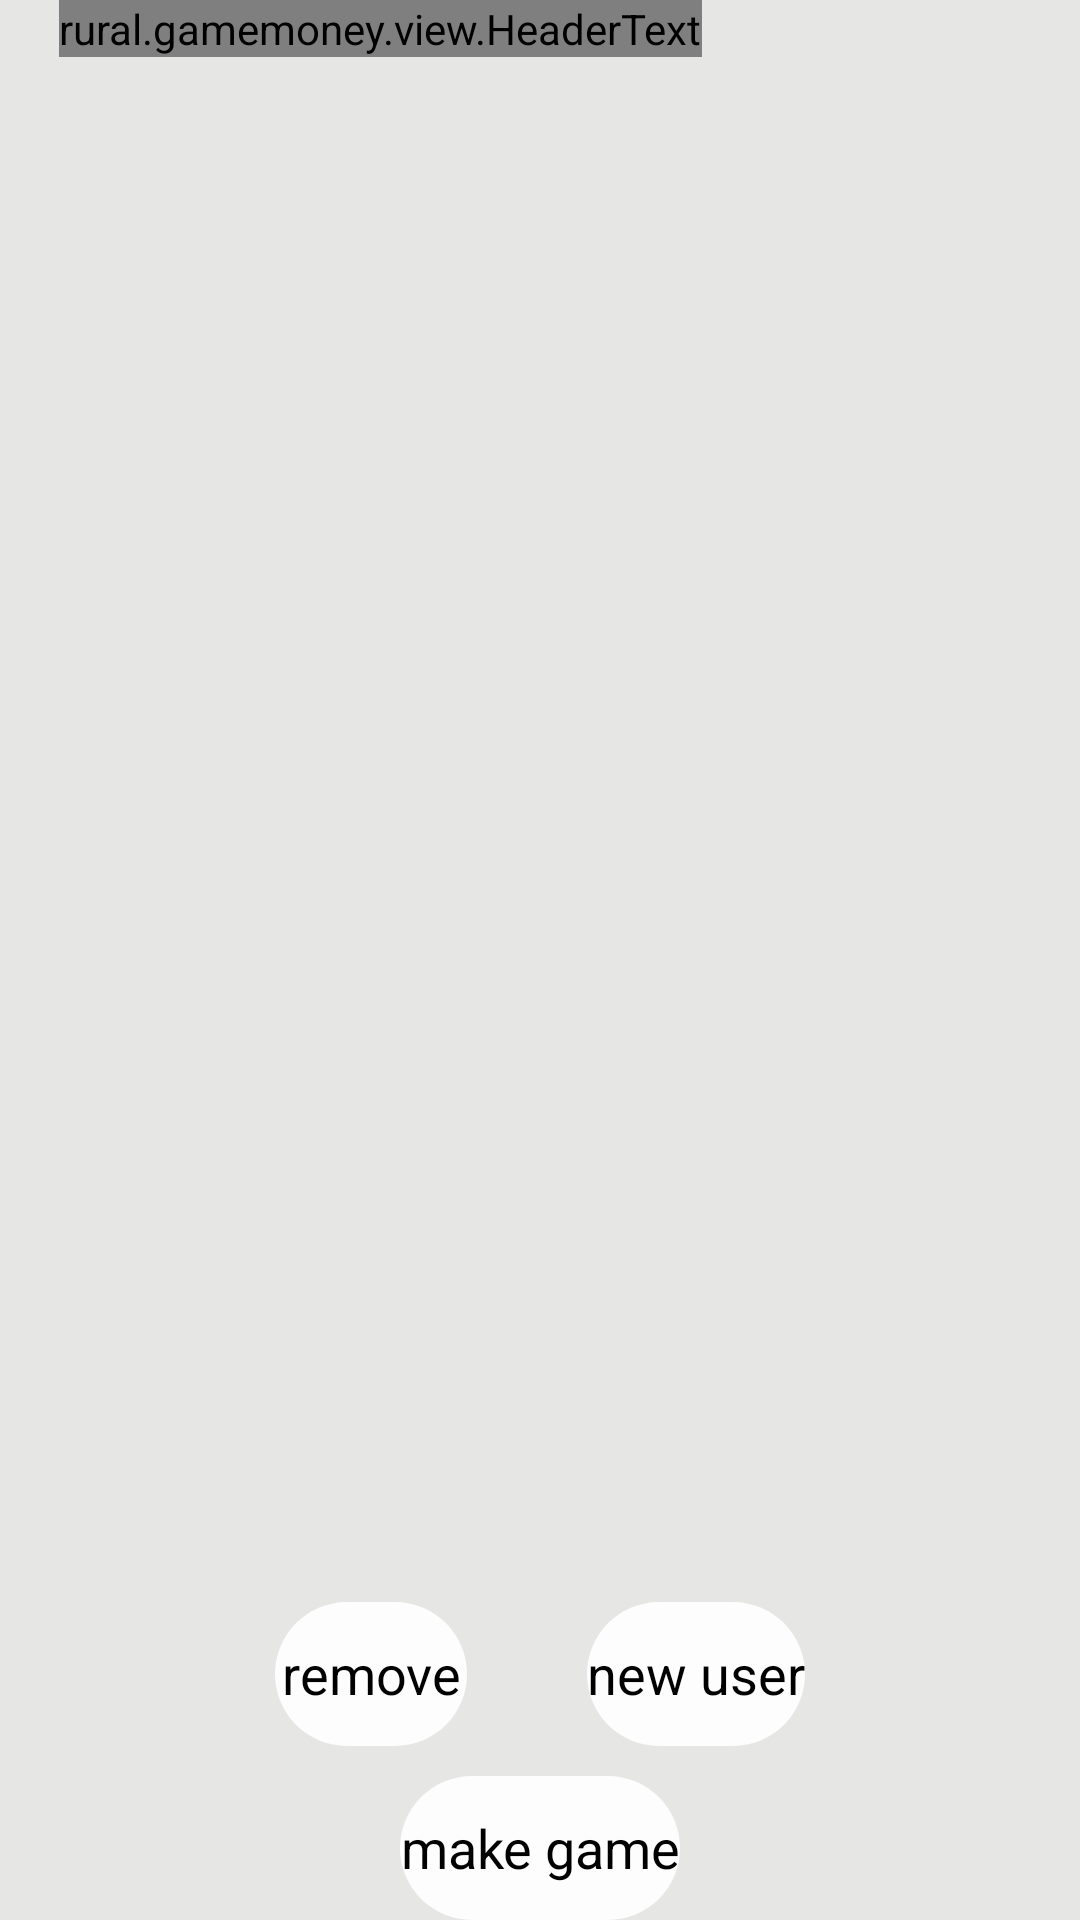

Reconstruct the res/layout file that produces this screen, plus the resources it refers to.
<!-- AndroidManifest.xml: application theme android:Theme.Holo.Light.NoActionBar.Fullscreen -->
<!-- res/layout/activity_game_maker_banker.xml -->
<?xml version="1.0" encoding="utf-8"?>

<RelativeLayout
        xmlns:android="http://schemas.android.com/apk/res/android"
        xmlns:tools="http://schemas.android.com/tools"
        android:layout_width="fill_parent"
        android:layout_height="fill_parent"
        android:paddingLeft="@dimen/activity_horizontal_margin"
        android:paddingRight="@dimen/activity_horizontal_margin"
        android:paddingTop="@dimen/activity_vertical_margin"
        android:paddingBottom="@dimen/activity_vertical_margin"
        tools:context="rural.gamemoney.GameMakerBanker" android:id="@+id/gameMakerRelLay" android:background="#E6E6E5">

    <ScrollView
            android:layout_width="fill_parent"
            android:layout_height="wrap_content"
            android:id="@+id/makerScrollView" android:layout_centerHorizontal="true"
            android:foregroundGravity="center_horizontal" android:layout_above="@+id/linearLayout"
            android:layout_alignParentTop="true" android:layout_marginBottom="20dp">
        <TableLayout
                android:layout_width="match_parent"
                android:layout_height="wrap_content" android:id="@+id/makerTable">
        </TableLayout>
    </ScrollView>
    <LinearLayout
            android:orientation="vertical"
            android:layout_width="fill_parent"
            android:layout_height="wrap_content" android:layout_alignParentBottom="true"
            android:layout_alignParentStart="true" android:id="@+id/linearLayout">
        <LinearLayout
                android:orientation="horizontal"
                android:layout_width="fill_parent"
                android:layout_height="wrap_content" android:gravity="center_horizontal">
            <Button
                    android:background="@drawable/roundbutton"
                    android:layout_width="wrap_content" android:layout_height="wrap_content" android:text="remove"
                    android:id="@+id/removeUserField"
                    android:layout_below="@+id/makerScrollView" android:layout_alignParentStart="true"
                    android:layout_marginRight="20dp"/>
            <Button
                    android:background="@drawable/roundbutton"
                    android:layout_width="wrap_content"
                    android:layout_height="wrap_content"
                    android:text="new user"
                    android:id="@+id/makeNewUser"
                    android:layout_alignParentBottom="true" android:layout_alignParentEnd="true"
                    android:layout_marginLeft="20dp"/>
        </LinearLayout>
        <Button android:background="@drawable/roundbutton" android:layout_width="wrap_content"
                android:layout_height="wrap_content" android:text="make game" android:id="@+id/makeGameBanker"
                android:layout_below="@+id/removeUserField" android:layout_centerHorizontal="true"
                android:layout_gravity="center_horizontal" android:layout_marginTop="10dp"/>
    </LinearLayout>
    <rural.gamemoney.view.HeaderText
            android:layout_width="wrap_content"
            android:layout_height="wrap_content" android:id="@+id/view4" android:layout_alignParentTop="true"
            android:layout_alignParentStart="true" android:layout_marginLeft="20dp" android:layout_marginBottom="20dp"
            android:text="banker"/>
</RelativeLayout>
<!-- resources referenced by this layout -->
<resources>
  <!-- drawable roundbutton (drawable) -->
  <?xml version="1.0" encoding="utf-8"?>
  
  <shape xmlns:android="http://schemas.android.com/apk/res/android"
         android:shape="rectangle">
      <solid android:color="#eeffffff" />
      <corners android:bottomRightRadius="300dp"
               android:bottomLeftRadius="300dp"
               android:topRightRadius="300dp"
               android:topLeftRadius="300dp"/>
  </shape>
</resources>
